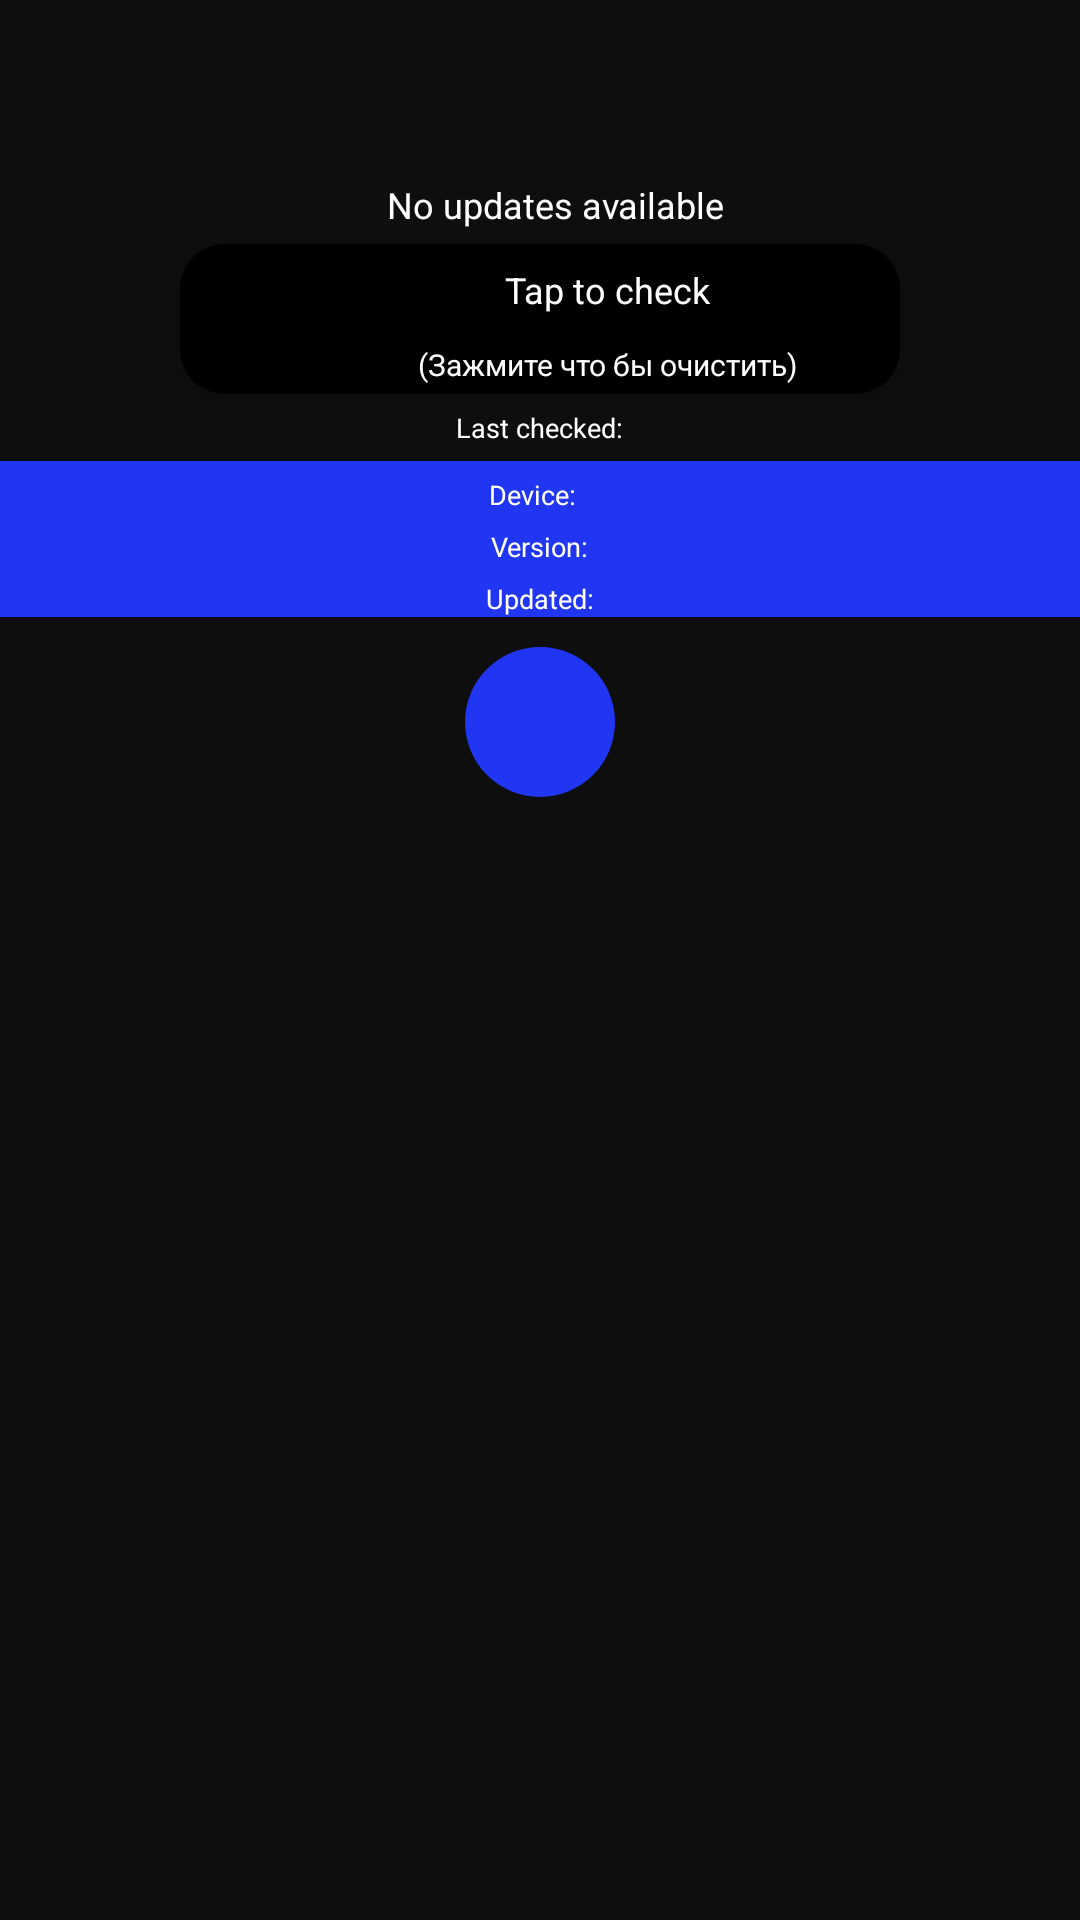

Android layout source for this screen:
<!-- AndroidManifest.xml: application theme BlueDeepTheme -->
<!-- res/layout/activity_main.xml -->
<?xml version="1.0" encoding="utf-8"?>
<RelativeLayout xmlns:android="http://schemas.android.com/apk/res/android"
    xmlns:app="http://schemas.android.com/apk/res-auto"
    xmlns:tools="http://schemas.android.com/tools"
    android:layout_width="match_parent"
    android:layout_height="match_parent"
    tools:context=".MainActivity"
    android:background="?attr/backgroundColorDark">

    <LinearLayout
        android:layout_width="match_parent"
        android:layout_height="match_parent"
        android:gravity="center_horizontal"
        android:orientation="vertical">


        <ImageView
            android:id="@+id/smile"
            android:layout_width="60dp"
            android:layout_height="60dp"
            android:src="@drawable/ic_update_not_available"
            android:tint="?attr/colorPrimary" />

        <TextView
            android:id="@+id/description"
            android:layout_width="wrap_content"
            android:layout_height="wrap_content"
            android:layout_marginStart="5dp"
            android:gravity="center"
            android:text="@string/no_updates_text"
            android:textColor="?attr/textColor"
            android:textSize="@dimen/textSizeGlobal" />

        <LinearLayout
            android:id="@+id/interact_layout"
            android:layout_width="240dp"
            android:layout_height="50dp"
            android:layout_marginTop="5dp"
            android:background="@drawable/button_background_shape"
            android:backgroundTint="?attr/backgroundColor"
            android:elevation="4dp"
            android:gravity="center"
            android:orientation="horizontal">

            <ImageView
                android:id="@+id/interact_img"
                android:layout_width="40dp"
                android:layout_height="40dp"
                android:src="@drawable/ic_check"
                android:tint="?attr/colorPrimary" />

            <LinearLayout
                android:layout_width="match_parent"
                android:layout_height="wrap_content"
                android:orientation="vertical">
            <TextView
                android:id="@+id/interact_text"
                android:layout_width="match_parent"
                android:layout_height="wrap_content"
                android:layout_marginStart="5dp"
                android:gravity="center"
                android:lines="2"
                android:text="@string/tap_to_check_updates"
                android:textColor="?attr/textColor"
                android:textSize="@dimen/textSizeGlobal" />

            <TextView
                android:layout_width="match_parent"
                android:layout_height="wrap_content"
                android:layout_marginStart="5dp"
                android:gravity="center"
                android:lines="2"
                android:text="(Зажмите что бы очистить)"
                android:textColor="?attr/textColor"
                android:textSize="10sp" />
            </LinearLayout>

        </LinearLayout>

        <include
            android:id="@+id/download_layout"
            layout="@layout/download_element"
            android:layout_width="wrap_content"
            android:layout_height="wrap_content"
            android:visibility="gone" />

        <TextView
            android:id="@+id/last_update_text"
            android:layout_width="wrap_content"
            android:layout_height="wrap_content"
            android:layout_marginTop="5dp"
            android:text="@string/last_update_time_text"
            android:textColor="?attr/textColor"
            android:textSize="@dimen/secondTextSizeGlobal" />

        <include
            layout="@layout/device_info_layout"
            android:layout_width="wrap_content"
            android:layout_height="wrap_content"
            android:layout_marginTop="5dp"
            android:visibility="visible" />


        <ImageButton
            android:id="@+id/to_settings_btn"
            android:layout_width="50dp"
            android:layout_height="50dp"
            android:background="@drawable/circle_btn_qs_bg"
            android:src="@drawable/ic_settings"
            android:scaleType="fitCenter"
            android:padding="5dp"
            android:layout_marginTop="10dp"
            android:tint="@color/white" />

    </LinearLayout>




</RelativeLayout>
<!-- res/layout/download_element.xml (included above) -->
<?xml version="1.0" encoding="utf-8"?>
<RelativeLayout xmlns:android="http://schemas.android.com/apk/res/android"
    android:layout_width="match_parent"
    android:layout_height="match_parent"
    xmlns:app="http://schemas.android.com/apk/res-auto"
    android:background="?attr/backgroundColorDark"
    android:gravity="center_horizontal">
    <LinearLayout
        android:layout_width="wrap_content"
        android:layout_height="wrap_content"
        android:orientation="vertical">
        <TextView
            android:id="@+id/download_title"
            android:layout_width="match_parent"
            android:layout_height="wrap_content"
            android:text="@string/downloading_title"
            android:gravity="center_horizontal"
            android:textSize="@dimen/textSizeGlobal"
            android:textColor="?attr/textColor"/>
        <com.daimajia.numberprogressbar.NumberProgressBar
            android:id="@+id/download_progress_bar"
            android:layout_width="200dp"
            android:layout_height="wrap_content"
            android:layout_marginTop="5dp"
            app:progress_unreached_color="?attr/backgroundColorDark"
            app:progress_reached_color="?attr/colorPrimary"
            app:progress_text_color="?attr/colorPrimary"
            app:progress_current="0"
            app:progress_max="100"/>
        <LinearLayout
            android:layout_width="wrap_content"
            android:layout_height="wrap_content"
            android:orientation="horizontal"
            android:layout_gravity="right">
            <TextView
                android:id="@+id/download_status"
                android:layout_width="wrap_content"
                android:layout_height="wrap_content"
                android:textSize="@dimen/secondTextSizeGlobal"
                android:textColor="?attr/textColor"/>
        </LinearLayout>
    </LinearLayout>
</RelativeLayout>
<!-- res/layout/device_info_layout.xml (included above) -->
<?xml version="1.0" encoding="utf-8"?>
<RelativeLayout xmlns:android="http://schemas.android.com/apk/res/android"
    android:layout_width="wrap_content" android:layout_height="wrap_content"
    android:background="?attr/colorPrimary" android:gravity="center"
    android:elevation="4dp">


    <LinearLayout
        android:layout_width="match_parent"
        android:layout_height="wrap_content"
        android:gravity="center"
        android:orientation="vertical">

        <LinearLayout
            android:layout_width="wrap_content"
            android:layout_height="wrap_content"
            android:layout_marginTop="5dp"
            android:orientation="horizontal">
            <TextView
                android:layout_width="wrap_content"
                android:layout_height="wrap_content"
                android:text="@string/device_text"
                android:textColor="#fff"
                android:layout_marginEnd="5dp"
                android:textSize="@dimen/secondTextSizeGlobal"/>
            <TextView
                android:id="@+id/about_device_text"
                android:layout_width="wrap_content"
                android:layout_height="wrap_content"
                android:textColor="#fff"
                android:textSize="@dimen/secondTextSizeGlobal"/>
        </LinearLayout>

        <LinearLayout
            android:layout_width="match_parent"
            android:layout_height="wrap_content"
            android:layout_marginTop="5dp"
            android:gravity="center"
            android:orientation="horizontal">
            <TextView
                android:layout_width="wrap_content"
                android:layout_height="wrap_content"
                android:text="@string/version_text"
                android:textColor="#fff"
                android:textSize="@dimen/secondTextSizeGlobal"/>
            <TextView
                android:id="@+id/about_rom_version"
                android:layout_width="wrap_content"
                android:layout_height="wrap_content"
                android:textColor="#fff"
                android:textSize="@dimen/secondTextSizeGlobal"/>
        </LinearLayout>

        <LinearLayout
            android:layout_width="match_parent"
            android:layout_height="wrap_content"
            android:layout_marginTop="5dp"
            android:gravity="center"
            android:orientation="horizontal">
            <TextView
                android:layout_width="wrap_content"
                android:layout_height="wrap_content"
                android:text="@string/update_time_text"
                android:textColor="#fff"
                android:textSize="@dimen/secondTextSizeGlobal"/>
            <TextView
                android:id="@+id/about_rom_last_update"
                android:layout_width="wrap_content"
                android:layout_height="wrap_content"
                android:textColor="#fff"
                android:textSize="@dimen/secondTextSizeGlobal"/>
        </LinearLayout>


    </LinearLayout>

</RelativeLayout>
<!-- resources referenced by this layout -->
<resources>
  <color name="white">#fff</color>
  <dimen name="secondTextSizeGlobal">9sp</dimen>
  <dimen name="textSizeGlobal">12sp</dimen>
  <!-- drawable button_background_shape (drawable) -->
  <?xml version="1.0" encoding="utf-8"?>
  <shape xmlns:android="http://schemas.android.com/apk/res/android"
      android:shape="rectangle">
  
      <solid android:color="?attr/colorPrimaryDark" />
      <corners android:topLeftRadius="15dp" android:topRightRadius="15dp" android:bottomRightRadius="15dp" android:bottomLeftRadius="15dp"/>
  </shape>
  <!-- drawable circle_btn_qs_bg (drawable) -->
  <?xml version="1.0" encoding="utf-8" ?>
  <selector xmlns:android="http://schemas.android.com/apk/res/android">
      <item android:state_focused="false" android:state_pressed="false" android:state_selected="false" android:drawable="@drawable/circle_btn_qs_unpressed" />
      <item android:state_focused="false" android:state_pressed="false" android:state_selected="true" android:drawable="@drawable/circle_btn_qs_unpressed" />
      <item android:state_focused="true" android:state_pressed="false" android:state_selected="false" android:drawable="@drawable/circle_btn_qs_press_normal" />
      <item android:state_focused="true" android:state_pressed="false" android:state_selected="true" android:drawable="@drawable/circle_btn_qs_press_normal" />
      <item android:state_pressed="true" android:drawable="@drawable/circle_btn_qs_press" />
  </selector>
  <string name="device_text">Device:</string>
  <string name="downloading_title">Downloading</string>
  <string name="last_update_time_text">Last checked: </string>
  <string name="no_updates_text">No updates available</string>
  <string name="tap_to_check_updates">Tap to check</string>
  <string name="update_time_text">Updated:</string>
  <string name="version_text">Version:</string>
  <style name="BlueDeepTheme" parent="AppTheme">
          <item name="colorPrimary">@color/blue_accent</item>
          <item name="textColorDark">@color/text_highlight</item>
          <item name="colorPrimaryDark">@color/blue_accent_dark</item>
      </style>
  <!-- drawable circle_btn_qs_unpressed (drawable) -->
  <shape xmlns:android="http://schemas.android.com/apk/res/android" android:shape="oval">
      <corners android:radius="6dp" />
      <solid android:color="?attr/colorPrimary" />
      <size
          android:width="90dp"
          android:height="90dp"/>
  </shape>
  <!-- drawable circle_btn_qs_press_normal (drawable) -->
  <shape xmlns:android="http://schemas.android.com/apk/res/android" android:shape="oval">
      <corners android:radius="6dp" />
      <solid android:color="?attr/colorPrimaryDark" />
          <size
              android:width="90dp"
              android:height="90dp"/>
  </shape>
  <!-- drawable circle_btn_qs_press (drawable) -->
  <shape xmlns:android="http://schemas.android.com/apk/res/android" android:shape="oval">
      <corners android:radius="20dp" />
      <solid android:color="?attr/colorPrimaryDark" />
      <size
          android:width="10dp"
          android:height="10dp"/>
  </shape>
  <color name="blue_accent">#2036F3</color>
  <color name="text_highlight">#B9C7E0</color>
  <color name="blue_accent_dark">#192AB6</color>
  <color name="backgroundColorDark">#000</color>
  <color name="backgroundColorDarkSecond">#0E0E0E</color>
  <color name="background">#000000</color>
  <color name="text_color">#FFFFFF</color>
  <color name="accent_color">#fd7014</color>
  <color name="accent_color_dark">#C75810</color>
</resources>
